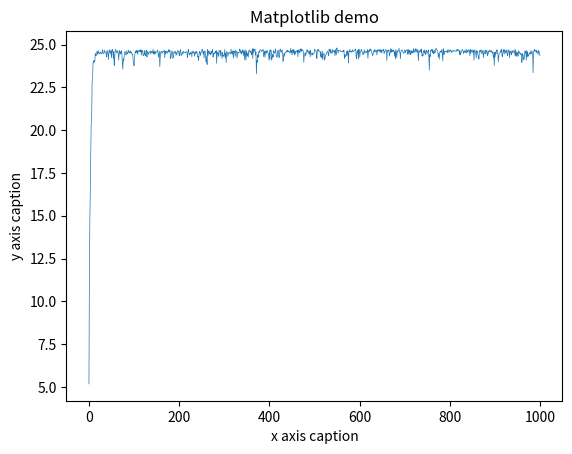

This chart was generated by the following Python code:
# y=x+10sin(5x)+7cos(4x),x∈[0,10]
# 求解函数最大值
# 绘制函数图像
# 实数编码

import math
import random
import numpy as np
import matplotlib.pyplot as plt

pop_len = 200
gen_len = 1
cross_pro = 0.4
mut_pro = 0.01


def encode():
    """
    编码函数
    :return: 返回200*1的实数种群矩阵
    """
    population_initial = np.random.uniform(0,10, (pop_len, gen_len))
    np.round(population_initial, 4, out=population_initial)
    return population_initial
    pass


def fitness(population):
    """
    适应度计算函数
    :param population: 输入参数为十进制种群
    :return: 返回每条染色体对应的适应度值，存在负适应度值
    """
    fitness_list = []
    for index, item in enumerate(population):
        fitness_result = item[0]+10*math.sin(5*item[0])+7*math.cos(4*item[0])
        fitness_list.append(fitness_result)
        pass
    return fitness_list
    pass


# def deal_fitness_list(fitness_list):
#     """
#     适应度处理函数
#     :param fitness_list: 输入参数为适应度函数求解得到的适应度列表
#     :return: 讲适应度列表中的正数取倒数，求最小值
#     """
#     fitness_list_reverse = []
#     for i in range(0, len(fitness_list)):
#         fitness_list_reverse.append(1/fitness_list[i])
#         pass
#     return fitness_list_reverse
#     pass


def deal_fitness_list(fitness_list):
    """
    适应度处理函数
    :param fitness_list: 输入参数为适应度函数求解得到的适应度列表
    :return: 讲适应度列表中的负值替换成0
    """
    for i in range(0, len(fitness_list)):
        if fitness_list[i] < 0:
            fitness_list[i] = 0
            pass
        pass
    return fitness_list
    pass


def normalize(fitness_list):
    """
    归一化函数
    :param fitness_list:  输入参数为处理后的适应度列表
    :return: 返回适应度归一化并累加之后的列表
    """
    normalize_list = []  # 存放累加后的适应度值
    # 适应度归一化处理
    for item in fitness_list:
        normalize_list.append(item/sum(fitness_list))
        pass
    # print(sum(fitness_list))
    # 适应度归一化后累加
    for i in range(1, len(normalize_list)):
        normalize_list[i] = normalize_list[i]+normalize_list[i-1]
        pass
    return normalize_list
    pass


def select(normalize_list, population):
    """
    选择函数
    :param normalize_list: 输入参数为适应度归一化并累加之后的列表
    :param population: 输入参数为初始迭代前的种群
    :return: 返回选择函数得到的下一代种群
    """
    index_list = []
    i = 0
    while i < len(normalize_list):
        random_01 = random.random()
        for j in range(0, len(normalize_list)):
            if normalize_list[j] > random_01:
                index_list.append(j)
                break
                pass
            pass
        i = i+1
        pass
    return population[index_list]  # 返回下一代种群population_next
    pass


def crossover(population):
    """
    交叉函数
    :param population: 输入参数为种群
    :return: 返回交叉后的种群
    """
    order_list = list(range(0, pop_len))
    index_list = random.sample(order_list, int(pop_len*cross_pro))
    for i in range(0, len(index_list), 2):
        arithmetic = random.random()
        population[i], population[i+1] = np.dot(np.array([arithmetic, 1-arithmetic]), population[[i, i+1]]), np.dot(np.array([1-arithmetic, arithmetic]), population[[i, i+1]])
        pass
    return population
    pass


def mutation(population):
    """
    变异函数
    :param population: 输入为迭代之前的种群
    :return: 返回值为变异后的种群
    """
    order_list = list(range(0, pop_len*gen_len))
    index_list = random.sample(order_list, int(pop_len*gen_len*mut_pro))
    for i in range(0, len(index_list)):
        row = index_list[i] // gen_len
        col = index_list[i] % gen_len
        # population[row-1][col-1] = np.random.normal(0, 0.05)
        # population[row - 1][col - 1] = 0
        # population[row-1][col-1] = random.uniform(-32, 32)
        population[row - 1][col - 1] = random.uniform(0, 10)
        pass
    return population
    pass


# 遗传算法流程
generation = 0  # 迭代参数
generation_max = 1000  # 最大迭代次数
pop = encode()  # 初始化种群，记为pop
fitness_max_list = []
while generation < generation_max:
    a = fitness(pop)
    fitness_max_list.append(sum(a)/pop_len)
    # fitness_max_list.append(max(a))
    b = deal_fitness_list(a)
    c = select(normalize(b), pop)
    d = crossover(c)
    pop = mutation(d)
    print(generation, sum(a)/pop_len)
    generation += 1
    pass
print(pop[a.index(max(a))], max(a))

# 绘制平均适应度收敛迭代图像
generation_list = list(range(0, generation_max))
x = generation_list
y = fitness_max_list
plt.title("Matplotlib demo")
plt.xlabel("x axis caption")
plt.ylabel("y axis caption")
plt.plot(x, y, linewidth=0.5)
plt.show()
